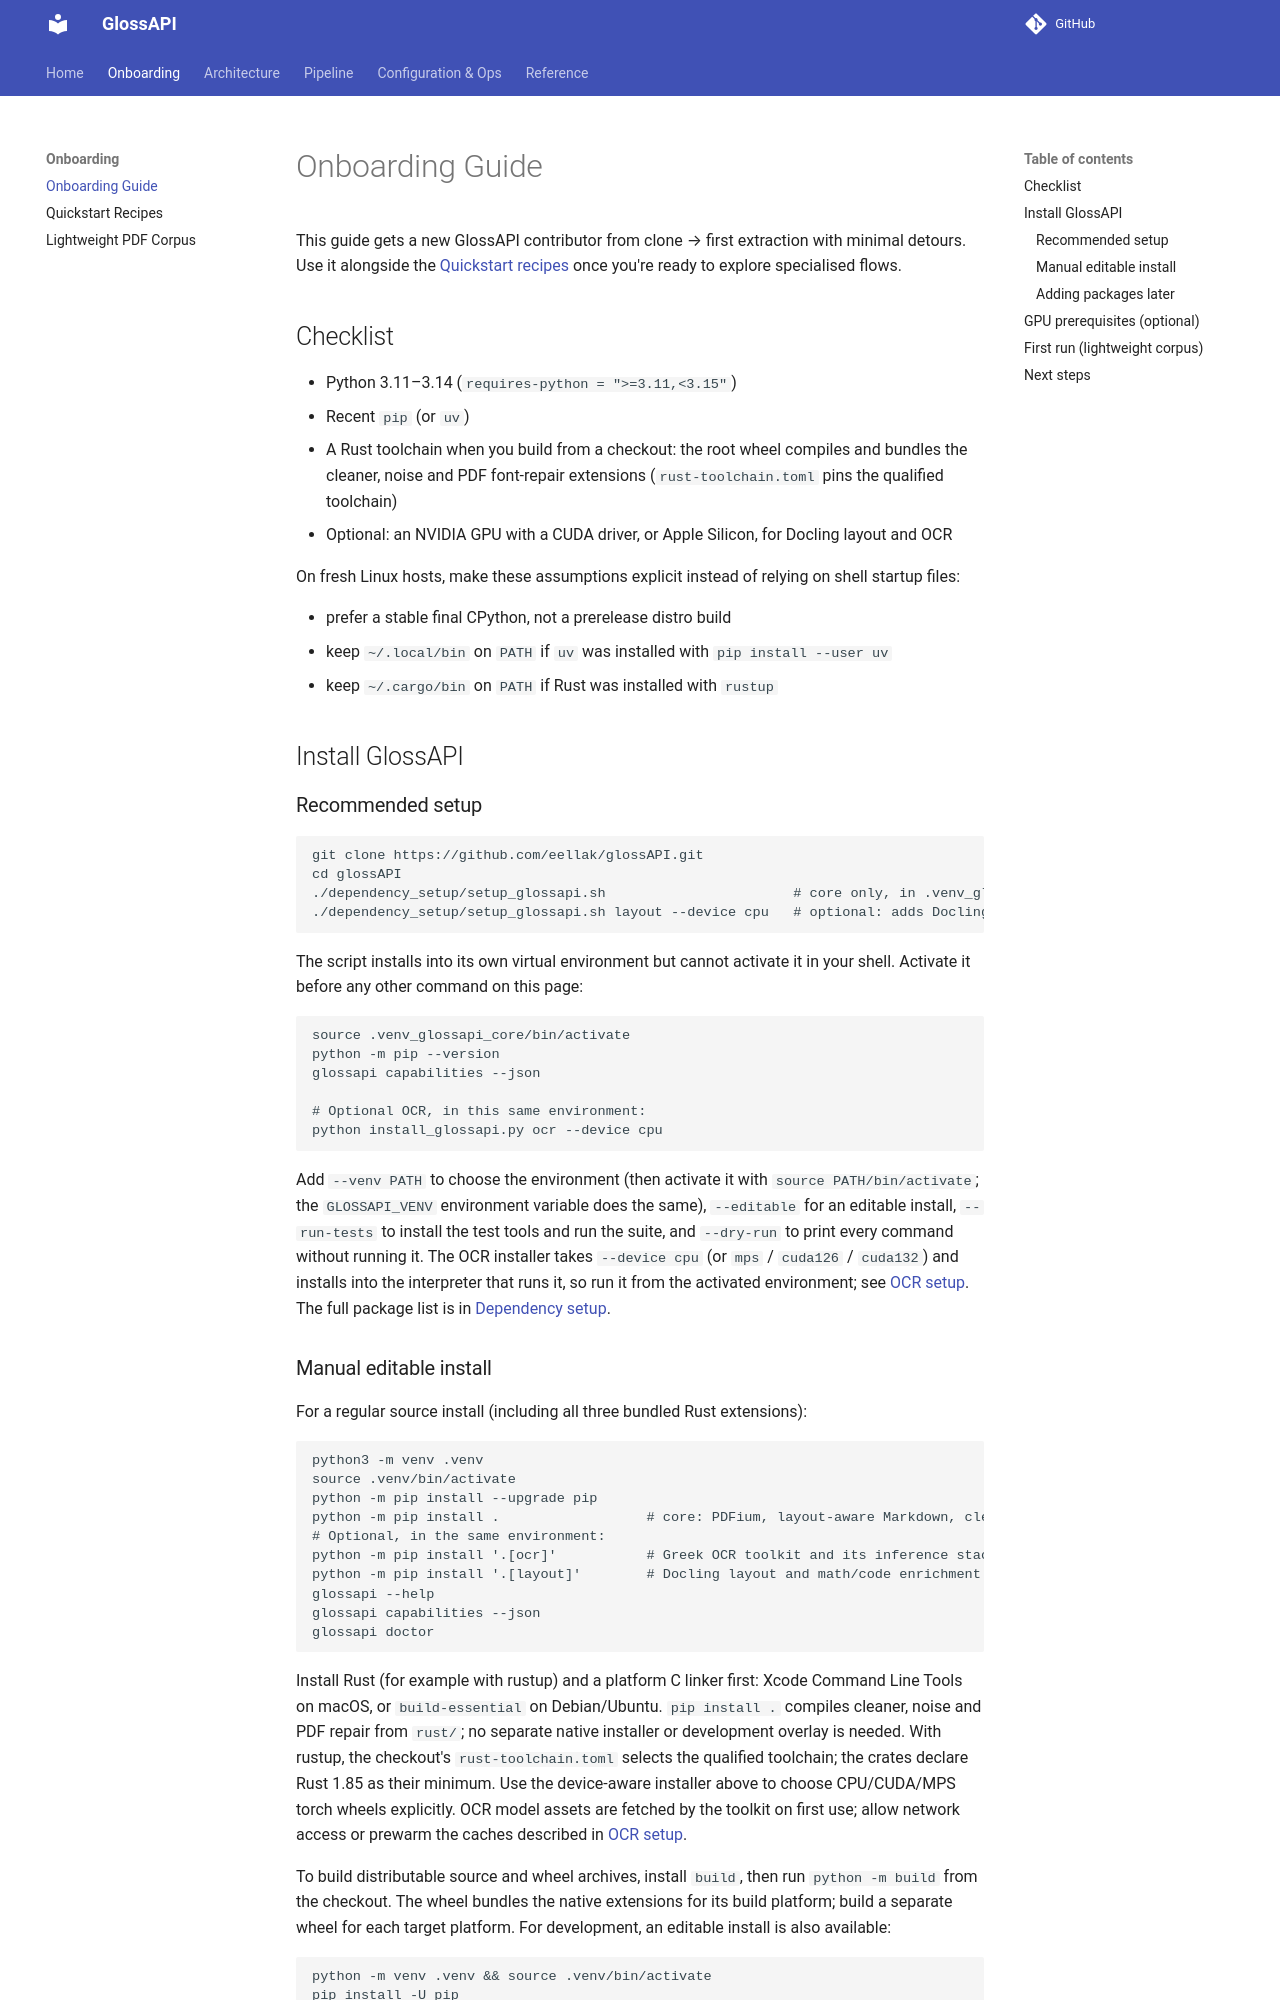

repository: eellak/glossAPI · page: getting_started/index.html · generator: mkdocs

# Onboarding Guide

This guide gets a new GlossAPI contributor from clone → first extraction with minimal detours. Use it alongside the [Quickstart recipes](quickstart.md) once you're ready to explore specialised flows.

## Checklist

- Python 3.11–3.14 (`requires-python = ">=3.11,<3.15"`)
- Recent `pip` (or `uv`)
- A Rust toolchain when you build from a checkout: the root wheel compiles and bundles the cleaner, noise and PDF
  font-repair extensions (`rust-toolchain.toml` pins the qualified toolchain)
- Optional: an NVIDIA GPU with a CUDA driver, or Apple Silicon, for Docling layout and OCR

On fresh Linux hosts, make these assumptions explicit instead of relying on shell startup files:

- prefer a stable final CPython, not a prerelease distro build
- keep `~/.local/bin` on `PATH` if `uv` was installed with `pip install --user uv`
- keep `~/.cargo/bin` on `PATH` if Rust was installed with `rustup`

## Install GlossAPI

### Recommended setup

```bash
git clone https://github.com/eellak/glossAPI.git
cd glossAPI
./dependency_setup/setup_glossapi.sh                       # core only, in .venv_glossapi_core
./dependency_setup/setup_glossapi.sh layout --device cpu   # optional: adds Docling layout (cpu, cuda126, cuda132 or mps)
```

The script installs into its own virtual environment but cannot activate it in your shell. Activate it before any
other command on this page:

```sh
source .venv_glossapi_core/bin/activate
python -m pip --version
glossapi capabilities --json

# Optional OCR, in this same environment:
python install_glossapi.py ocr --device cpu
```

Add `--venv PATH` to choose the environment (then activate it with `source PATH/bin/activate`; the
`GLOSSAPI_VENV` environment variable does the same), `--editable` for an editable install, `--run-tests` to install
the test tools and run the suite, and `--dry-run` to print every command without running it. The OCR installer takes
`--device cpu` (or `mps` / `cuda126` / `cuda132`) and installs into the interpreter that runs it, so run it from the
activated environment; see [OCR setup](ocr_plugin_migration.md). The full package list is in
[Dependency setup](https://github.com/eellak/glossAPI/blob/master/dependency_setup/dependency_notes.md).
